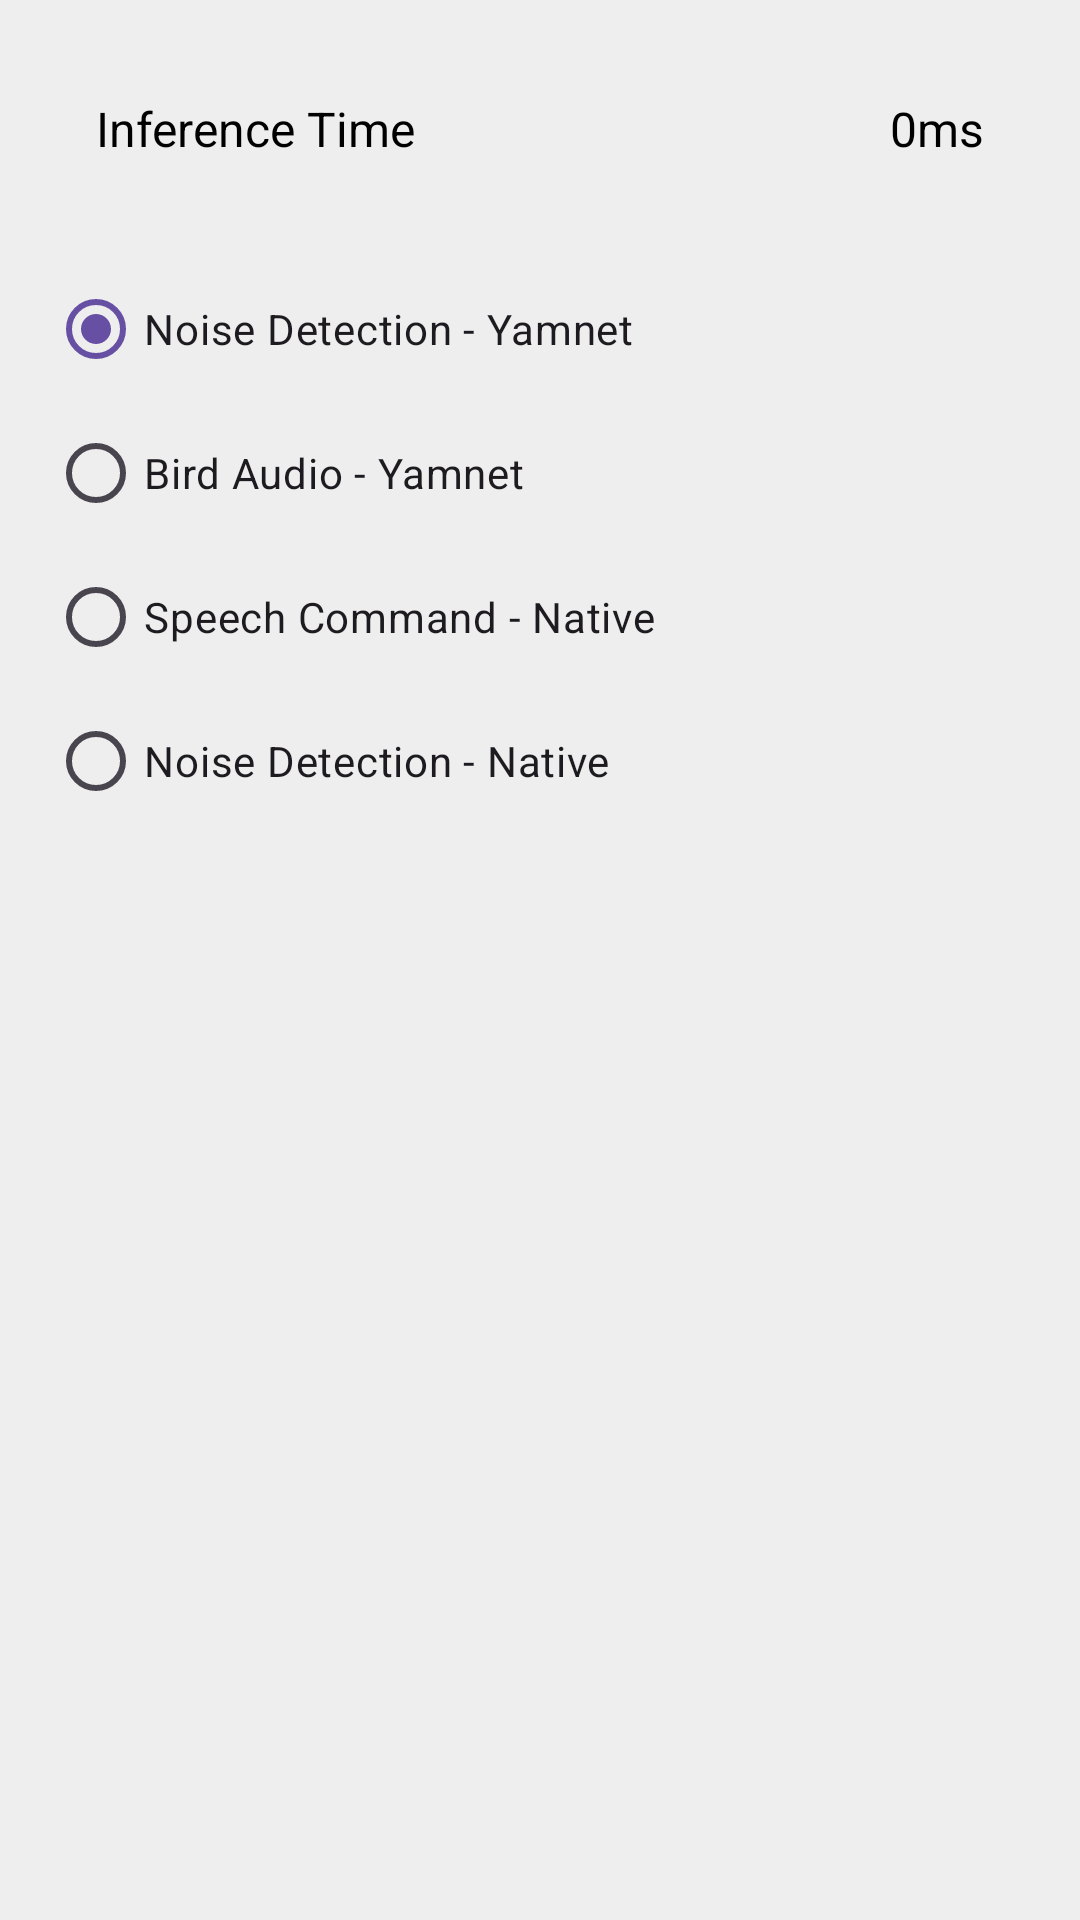

The Android layout XML behind this screen, and the referenced resources:
<!-- AndroidManifest.xml: application theme Theme.TfLiteAudioClassificationExample -->
<!-- res/layout/bottom_sheet_audio.xml -->
<?xml version="1.0" encoding="utf-8"?>
<androidx.core.widget.NestedScrollView xmlns:android="http://schemas.android.com/apk/res/android"
    xmlns:app="http://schemas.android.com/apk/res-auto"
    android:id="@+id/bottom_sheet_layout"
    android:layout_width="match_parent"
    android:layout_height="wrap_content"
    android:layout_gravity="center_horizontal"
    android:background="@color/bottom_sheet_background"
    android:gravity="center_horizontal"
    android:orientation="vertical"
    android:padding="@dimen/margin_default"
    app:behavior_hideable="false"
    app:behavior_peekHeight="@dimen/bottom_sheet_peek_height"
    app:layout_behavior="com.google.android.material.bottomsheet.BottomSheetBehavior">

    <androidx.appcompat.widget.LinearLayoutCompat
        android:id="@+id/audio_container"
        android:layout_width="match_parent"
        android:layout_height="match_parent"
        android:orientation="vertical">

        

        <RelativeLayout
            android:layout_width="match_parent"
            android:layout_height="wrap_content">

            <ImageView
                android:layout_width="wrap_content"
                android:layout_height="wrap_content"
                android:layout_centerHorizontal="true"
                android:layout_centerVertical="true"
                android:contentDescription="@string/alt_bottom_sheet_chevron"
                android:src="@drawable/icn_chevron_up" />
        </RelativeLayout>

        
        <androidx.appcompat.widget.LinearLayoutCompat
            android:layout_width="match_parent"
            android:layout_height="wrap_content"
            android:layout_margin="@dimen/margin_default"
            android:orientation="horizontal">

            <TextView
                android:id="@+id/inference_time_label"
                android:layout_width="wrap_content"
                android:layout_height="wrap_content"
                android:layout_centerVertical="true"
                android:text="@string/label_interence_time"
                android:textColor="@color/black"
                android:textSize="@dimen/label_text_size" />

            <TextView
                android:id="@+id/inference_time_val"
                android:layout_width="match_parent"
                android:layout_height="wrap_content"
                android:layout_centerVertical="true"
                android:gravity="end"
                android:text="0ms"
                android:textColor="@color/black"
                android:textSize="@dimen/label_text_size" />
        </androidx.appcompat.widget.LinearLayoutCompat>

        <RadioGroup
            android:id="@+id/model_selector"
            android:layout_width="wrap_content"
            android:layout_height="wrap_content"
            android:layout_marginTop="@dimen/margin_default">

            <RadioButton
                android:id="@+id/yamnet"
                android:layout_width="wrap_content"
                android:layout_height="wrap_content"
                android:checked="true"
                android:text="Noise Detection - Yamnet" />

            <RadioButton
                android:id="@+id/bird_model"
                android:layout_width="match_parent"
                android:layout_height="wrap_content"
                android:text="Bird Audio - Yamnet" />

            <RadioButton
                android:id="@+id/speech_command"
                android:layout_width="wrap_content"
                android:layout_height="wrap_content"
                android:text="Speech Command - Native" />

            <RadioButton
                android:id="@+id/noise_model"
                android:layout_width="match_parent"
                android:layout_height="wrap_content"
                android:text="Noise Detection - Native" />
        </RadioGroup>

    </androidx.appcompat.widget.LinearLayoutCompat>

</androidx.core.widget.NestedScrollView>
<!-- resources referenced by this layout -->
<resources>
  <color name="black">#FF000000</color>
  <color name="bottom_sheet_background">#EEEEEE</color>
  <dimen name="bottom_sheet_peek_height">50dp</dimen>
  <dimen name="label_text_size">16sp</dimen>
  <dimen name="margin_default">16dp</dimen>
  <string name="alt_bottom_sheet_chevron">Bottom sheet expandable indicator</string>
  <string name="label_interence_time">Inference Time</string>
  <style name="Theme.TfLiteAudioClassificationExample" parent="Base.Theme.TfLiteAudioClassificationExample" />
  <style name="Base.Theme.TfLiteAudioClassificationExample" parent="Theme.Material3.DayNight.NoActionBar">
          
          
      </style>
</resources>
